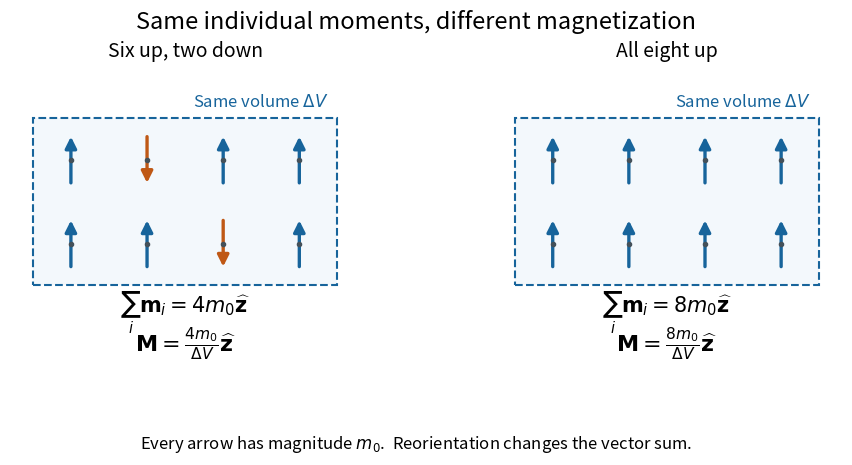

Write the Python code that produced this figure. (Note: this script raises an exception after producing the figure.)
"""Draw an original dipole-counting model; emit a PNG in the working directory.

Tested with Python 3.14, matplotlib 3.10.7, and numpy 2.3.5.
"""

from pathlib import Path

import matplotlib.pyplot as plt
from matplotlib.patches import FancyArrowPatch, Rectangle
import numpy as np


def main():
    plt.rcParams.update({"font.size": 12, "mathtext.fontset": "dejavusans"})
    fig, axes = plt.subplots(1, 2, figsize=(9.6, 4.8), dpi=120)
    fig.patch.set_facecolor("white")
    fig.suptitle("Same individual moments, different magnetization", fontsize=17, y=0.96)
    blue, orange = "#17649b", "#bf5815"
    patterns = (np.array([1, 1, -1, 1, 1, -1, 1, 1]), np.ones(8, dtype=int))
    for ax, signs, title, net in zip(
        axes, patterns, ("Six up, two down", "All eight up"), (4, 8), strict=True
    ):
        ax.set_aspect("equal")
        ax.set_xlim(-0.3, 4.3)
        ax.set_ylim(-1.55, 2.8)
        ax.axis("off")
        ax.set_title(title, pad=11, fontsize=14)
        ax.add_patch(Rectangle((0, 0), 4, 2.2, facecolor="#f3f8fc", edgecolor=blue, lw=1.5, linestyle="--"))
        ax.text(3.88, 2.35, r"Same volume $\Delta V$", ha="right", color=blue)
        for i, sign in enumerate(signs):
            x, y = 0.5 + i % 4, 0.55 + i // 4 * 1.1
            ax.add_patch(FancyArrowPatch((x, y - 0.34 * sign), (x, y + 0.34 * sign), arrowstyle="-|>", mutation_scale=17, lw=2.4, color=blue if sign > 0 else orange))
            ax.plot(x, y, "o", color="#44515a", ms=3)
        ax.text(2, -0.36, rf"$\sum_i\mathbf{{m}}_i = {net}m_0\widehat{{\mathbf{{z}}}}$", ha="center", fontsize=15)
        ax.text(2, -0.87, rf"$\mathbf{{M}} = \frac{{{net}m_0}}{{\Delta V}}\widehat{{\mathbf{{z}}}}$", ha="center", fontsize=16)
    fig.text(0.5, 0.045, r"Every arrow has magnitude $m_0$.  Reorientation changes the vector sum.", ha="center", fontsize=12)
    fig.subplots_adjust(left=0.035, right=0.985, top=0.83, bottom=0.14, wspace=0.12)
    fig.savefig(Path.cwd() / (Path(__file__).stem + ".png"), facecolor="white", transparent=False)
    plt.close(fig)


if __name__ == "__main__":
    main()
